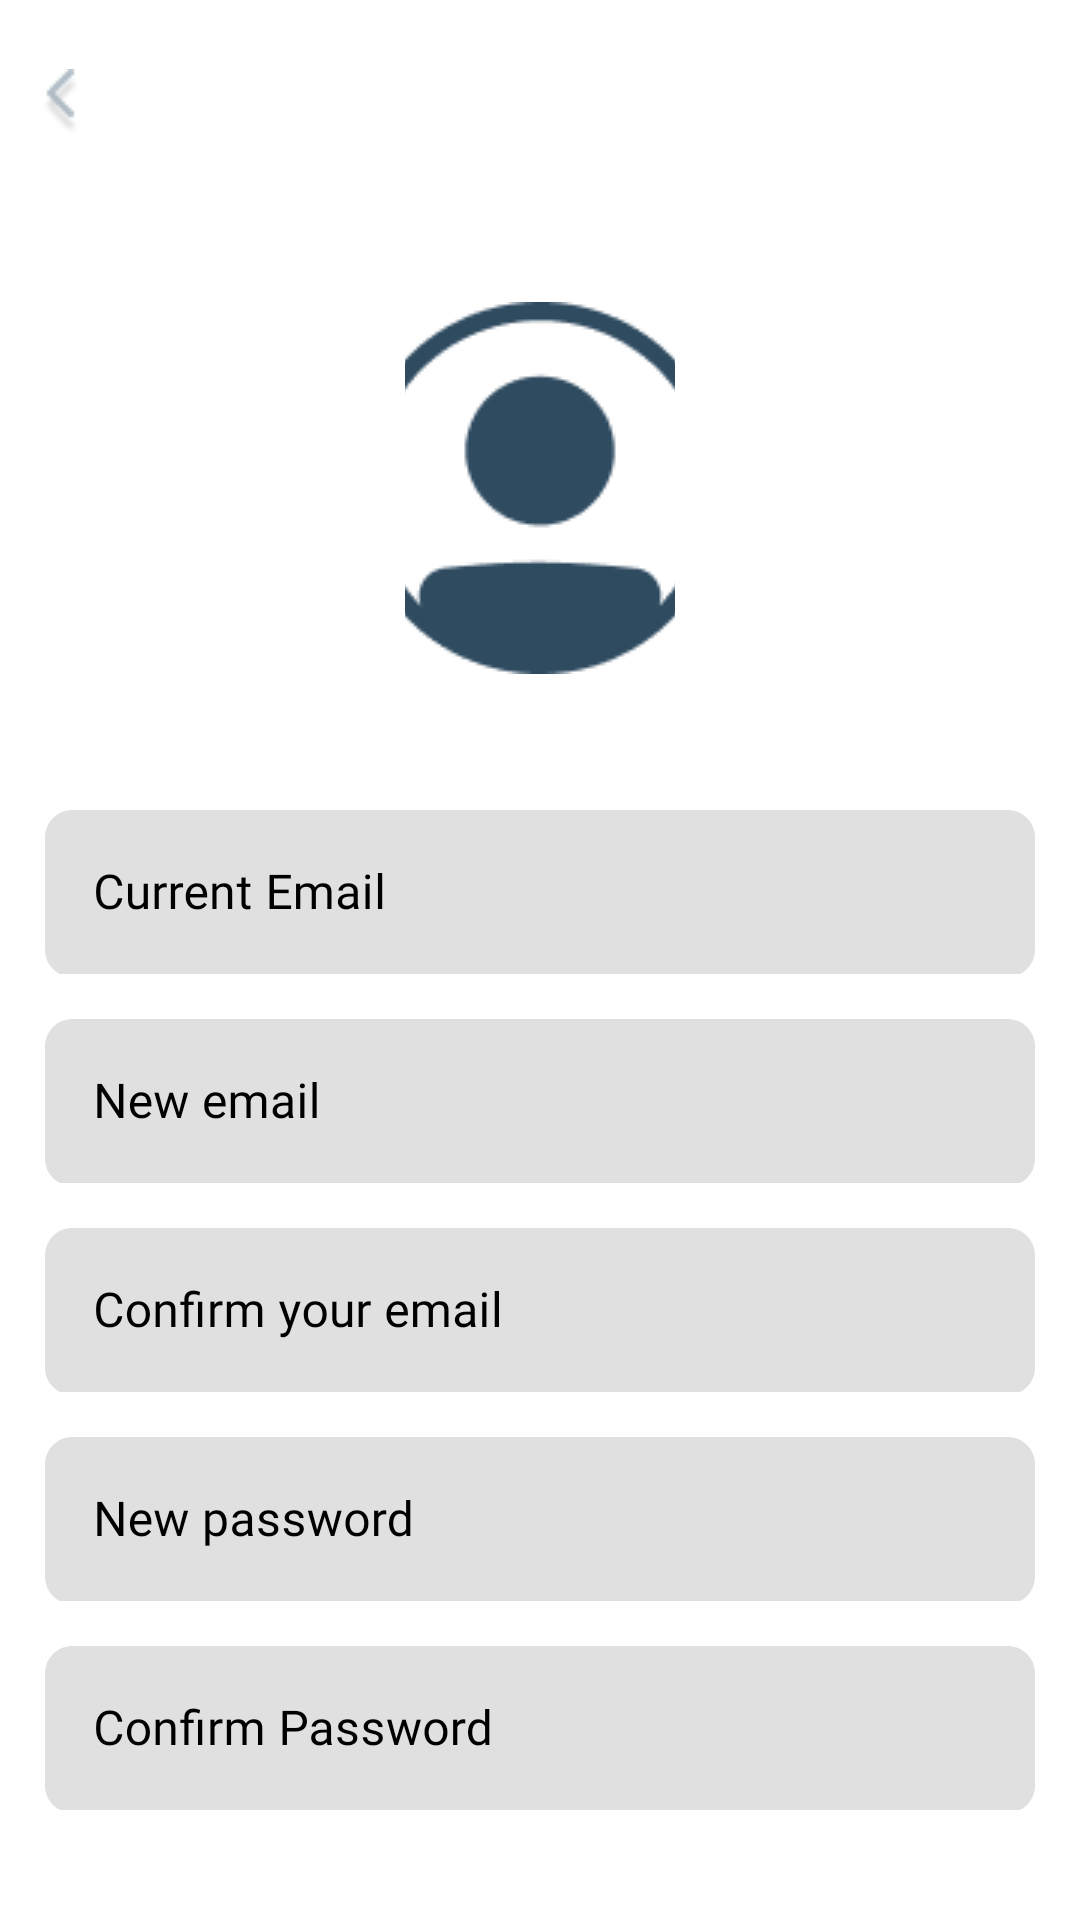

The Android layout XML behind this screen, and the referenced resources:
<!-- AndroidManifest.xml: application theme Theme.LTEArena -->
<!-- res/layout/activity_account_information.xml -->
<?xml version="1.0" encoding="utf-8"?>
<RelativeLayout
    xmlns:android="http://schemas.android.com/apk/res/android"
    xmlns:tools="http://schemas.android.com/tools"
    xmlns:app="http://schemas.android.com/apk/res-auto"
    android:layout_width="match_parent"
    android:layout_height="match_parent"
    tools:context=".AccountInformationActivity">


  <ImageButton
      android:id="@+id/button_back"
      android:layout_width="match_parent"
      android:layout_height="wrap_content"
      android:layout_marginTop="23dp"
      android:background="@color/white"
      android:src="@drawable/logo_back"
     android:layout_marginLeft="-320dp"
      />

  <ImageButton
      android:id="@+id/profile_picture"
      android:layout_width="146dp"
      android:layout_height="155dp"
      android:layout_below="@id/button_back"
      android:layout_marginHorizontal="135dp"
      android:layout_marginTop="40dp"
      android:background="@color/white"
      android:backgroundTint="@color/white"
      android:src="@drawable/logo_profile" />

  <com.google.android.material.textfield.TextInputLayout
      android:id="@+id/layout_current_email"
      android:layout_width="match_parent"
      android:layout_height="wrap_content"
      android:layout_below="@id/profile_picture"
      android:layout_marginHorizontal="15dp"
      android:layout_marginTop="30dp"
      android:fontFamily="@font/regular"
      android:hint="Current Email"
      app:boxCornerRadiusBottomEnd="9dp"
      app:boxCornerRadiusBottomStart="9dp"
      app:boxCornerRadiusTopEnd="9dp"
      app:boxCornerRadiusTopStart="9dp"
      android:textColorHint="@color/black"
      app:boxStrokeColor="@color/black"
      app:hintTextColor="@color/black"
     >


    <com.google.android.material.textfield.TextInputEditText
        android:id="@+id/txt_current_email"
        android:layout_width="match_parent"
        android:layout_height="wrap_content"
        android:layout_gravity="center"
        android:fontFamily="@font/regular"
        android:inputType="textEmailAddress"
        android:textColor="@color/black"
       />

  </com.google.android.material.textfield.TextInputLayout>

  <com.google.android.material.textfield.TextInputLayout
      android:id="@+id/layout_new_email"
      android:layout_width="match_parent"
      android:layout_height="wrap_content"
      android:layout_below="@id/layout_current_email"
      android:layout_marginHorizontal="15dp"
      android:fontFamily="@font/regular"
      android:hint="New email"
      android:layout_marginTop="14dp"
      app:boxCornerRadiusBottomEnd="9dp"
      app:boxCornerRadiusBottomStart="9dp"
      app:boxCornerRadiusTopEnd="9dp"
      app:boxCornerRadiusTopStart="9dp"
      android:textColorHint="@color/black"
      app:boxStrokeColor="@color/black"
      app:hintTextColor="@color/black">


    <com.google.android.material.textfield.TextInputEditText
        android:id="@+id/txt_new_email"
        android:layout_width="match_parent"
        android:layout_height="wrap_content"
        android:layout_gravity="center"
        android:fontFamily="@font/regular"
        android:inputType="textEmailAddress"
        android:textColor="@color/black" />

  </com.google.android.material.textfield.TextInputLayout>

  <com.google.android.material.textfield.TextInputLayout
      android:id="@+id/layout_confirm_email"
      android:layout_width="match_parent"
      android:layout_height="wrap_content"
      android:layout_marginTop="14dp"
      android:layout_below="@id/layout_new_email"
      android:layout_marginHorizontal="15dp"
      android:fontFamily="@font/regular"
      android:hint="Confirm your email"
      app:boxCornerRadiusBottomEnd="9dp"
      app:boxCornerRadiusBottomStart="9dp"
      app:boxCornerRadiusTopEnd="9dp"
      app:boxCornerRadiusTopStart="9dp"
      android:textColorHint="@color/black"
      app:boxStrokeColor="@color/black"
      app:hintTextColor="@color/black">


    <com.google.android.material.textfield.TextInputEditText
        android:id="@+id/txt_confirm_email"
        android:layout_width="match_parent"
        android:layout_height="wrap_content"
        android:layout_gravity="center"
        android:fontFamily="@font/regular"
        android:inputType="textEmailAddress"
        android:textColor="@color/black"

        />

  </com.google.android.material.textfield.TextInputLayout>

  <com.google.android.material.textfield.TextInputLayout
      android:id="@+id/layout_password"
      android:layout_width="match_parent"
      android:layout_height="wrap_content"
      android:layout_below="@id/layout_confirm_email"
      android:layout_marginHorizontal="15dp"
      android:layout_marginTop="14dp"
      android:fontFamily="@font/regular"
      android:hint="New password"
      app:boxCornerRadiusBottomEnd="9dp"
      app:boxCornerRadiusBottomStart="9dp"
      app:boxCornerRadiusTopEnd="9dp"
      app:boxCornerRadiusTopStart="9dp"
      android:textColorHint="@color/black"
      app:boxStrokeColor="@color/black"
      app:hintTextColor="@color/black">


    <com.google.android.material.textfield.TextInputEditText
        android:id="@+id/txt_password"
        android:layout_width="match_parent"
        android:layout_height="wrap_content"
        android:layout_gravity="center"
        android:fontFamily="@font/regular"
        android:inputType="textPassword"
        android:textColor="@color/black"

        />

  </com.google.android.material.textfield.TextInputLayout>

  <com.google.android.material.textfield.TextInputLayout
      android:id="@+id/layout_new_password"
      android:layout_width="match_parent"
      android:layout_height="wrap_content"
      android:layout_below="@id/layout_password"
      android:layout_marginHorizontal="15dp"
      android:fontFamily="@font/regular"
      android:hint="Confirm Password"
      app:boxCornerRadiusBottomEnd="9dp"
      app:boxCornerRadiusBottomStart="9dp"
      android:layout_marginTop="14dp"
      app:boxCornerRadiusTopEnd="9dp"
      app:boxCornerRadiusTopStart="9dp"
      android:textColorHint="@color/black"
      app:boxStrokeColor="@color/black"
      app:hintTextColor="@color/black">


    <com.google.android.material.textfield.TextInputEditText
        android:id="@+id/txt_new_password"
        android:layout_width="match_parent"
        android:layout_height="wrap_content"
        android:layout_gravity="center"
        android:fontFamily="@font/regular"
        android:inputType="textPassword"
        android:textColor="@color/black"

        />

  </com.google.android.material.textfield.TextInputLayout>

  <Button
      android:id="@+id/confirm_button"
      android:layout_width="match_parent"
      android:layout_height="55dp"
      android:layout_below="@id/layout_new_password"
      android:layout_marginHorizontal="17dp"
      android:fontFamily="@font/regular"
      android:layout_marginTop="61dp"
      android:text="Confirm"
      android:textAlignment="center"

      android:textColor="@color/text" />

  </RelativeLayout>
<!-- resources referenced by this layout -->
<resources>
  <color name="black">#FF000000</color>
  <color name="text">#2F4B60</color>
  <color name="white">#FFFFFFFF</color>
  <!-- drawable logo_back: png bitmap (drawable, 639 bytes) -->
  <!-- drawable logo_profile: png bitmap (drawable, 3776 bytes) -->
  <style name="Theme.LTEArena" parent="Theme.MaterialComponents.DayNight.DarkActionBar">
          
          <item name="colorPrimary">@color/purple_500</item>
          <item name="colorPrimaryVariant">@color/purple_700</item>
          <item name="colorOnPrimary">@color/white</item>
          
          <item name="colorSecondary">@color/teal_200</item>
          <item name="colorSecondaryVariant">@color/teal_700</item>
          <item name="colorOnSecondary">@color/black</item>
          
          <item name="android:statusBarColor" tools:targetApi="l">?attr/colorPrimaryVariant</item>
          
      </style>
  <color name="purple_500">#FF6200EE</color>
  <color name="purple_700">#FF3700B3</color>
  <color name="teal_200">#FF03DAC5</color>
  <color name="teal_700">#FF018786</color>
</resources>
